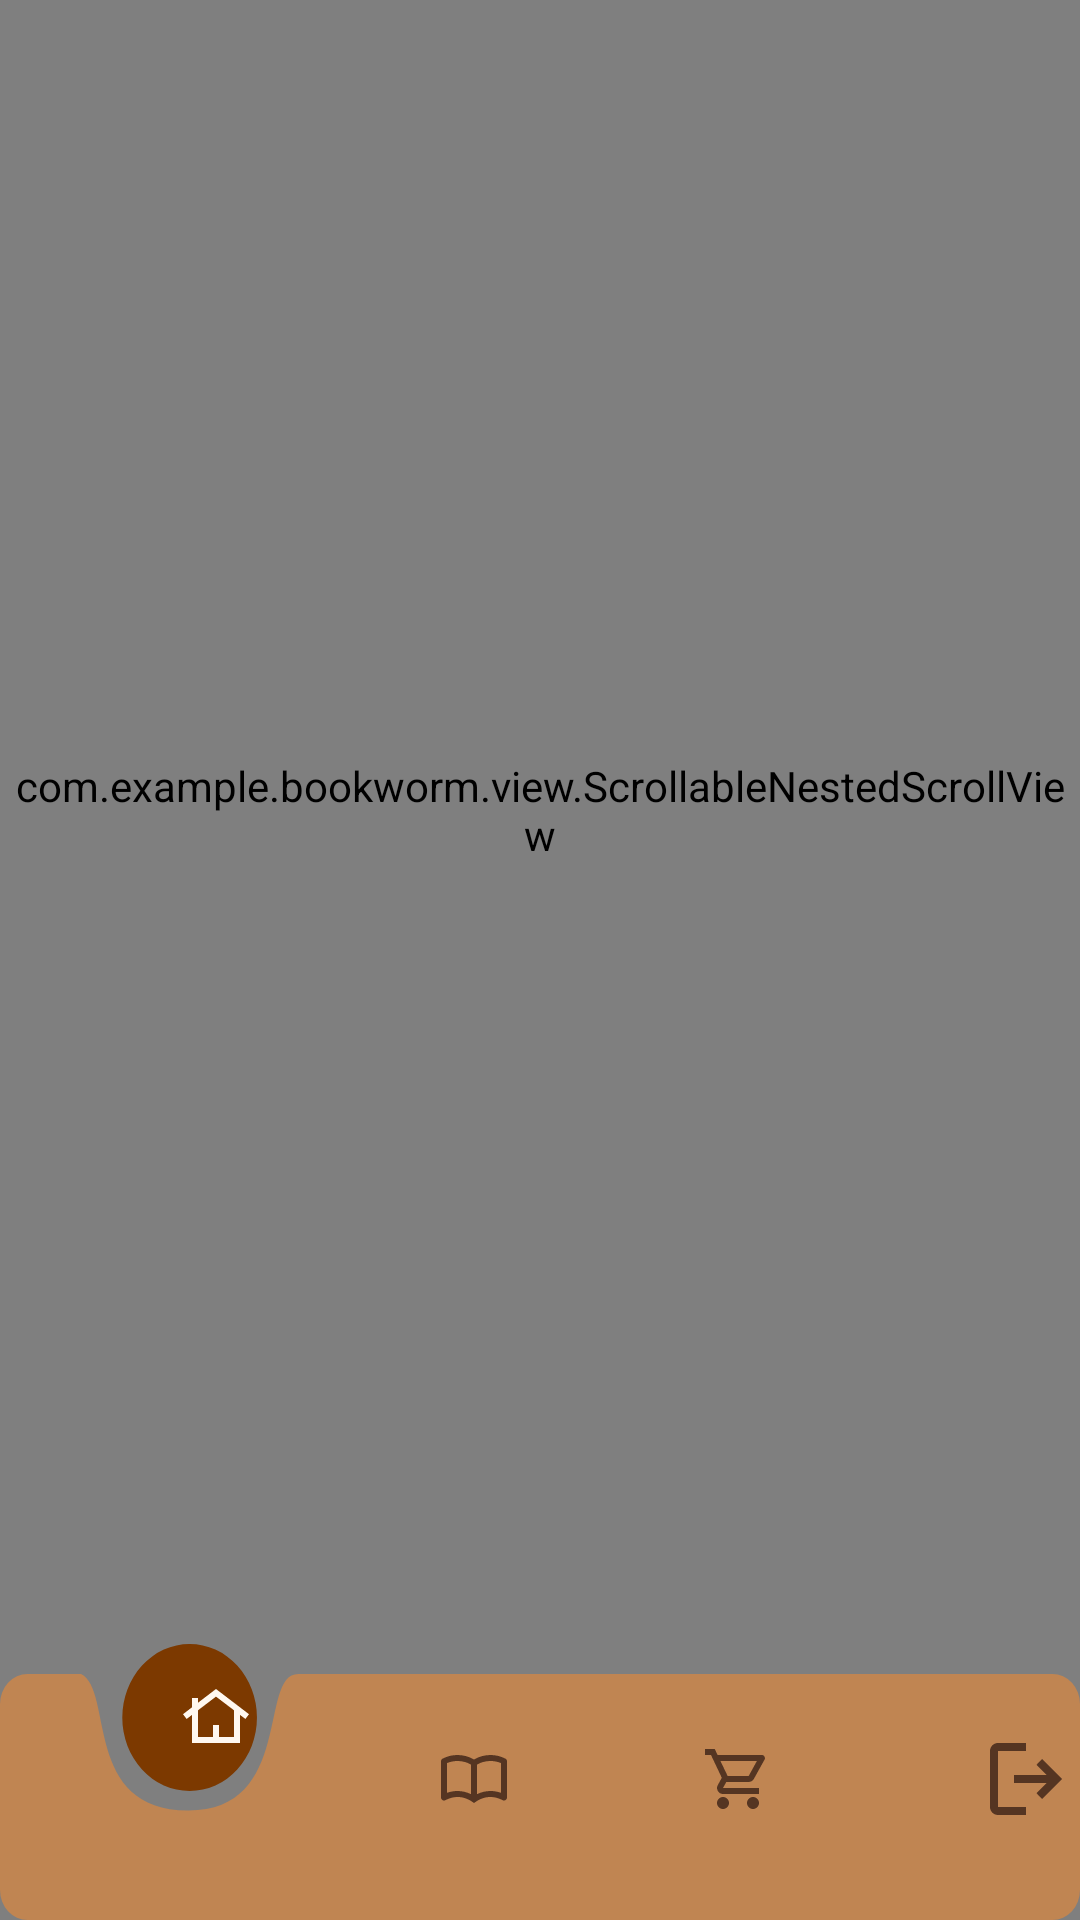

The Android layout XML behind this screen, and the referenced resources:
<!-- AndroidManifest.xml: application theme Theme.BookWorm -->
<!-- res/layout/activity_home.xml -->
<?xml version="1.0" encoding="utf-8"?>
<FrameLayout xmlns:android="http://schemas.android.com/apk/res/android"
    xmlns:app="http://schemas.android.com/apk/res-auto"
    xmlns:tools="http://schemas.android.com/tools"
    android:layout_width="match_parent"
    android:layout_height="match_parent"
    android:background="@color/color_secondary_1"
    tools:context=".ui.home.HomeActivity">

    
    <com.example.bookworm.view.ScrollableNestedScrollView
        android:id="@+id/nsv_home"
        android:layout_width="match_parent"
        android:layout_height="match_parent"
        android:paddingBottom="100dp"
        android:clipToPadding="false"
        android:overScrollMode="never">

        <LinearLayout
            android:layout_width="match_parent"
            android:layout_height="wrap_content"
            android:orientation="vertical">

            
            <FrameLayout
                android:layout_width="match_parent"
                android:layout_height="wrap_content"
                android:paddingStart="24dp"
                android:paddingEnd="24dp"
                android:paddingTop="64dp">

                
                <LinearLayout
                    android:layout_width="wrap_content"
                    android:layout_height="wrap_content"
                    android:orientation="vertical">

                    <TextView
                        android:layout_width="wrap_content"
                        android:layout_height="wrap_content"
                        android:fontFamily="@font/montserrat"
                        android:text="@string/caption_welcome_back"
                        android:textColor="@color/color_primary_1"
                        android:textSize="11sp"
                        android:textStyle="bold"
                        android:textAllCaps="true"
                        android:letterSpacing="0.12" />

                    <TextView
                        android:id="@+id/tv_greeting"
                        android:layout_width="wrap_content"
                        android:layout_height="wrap_content"
                        android:layout_marginTop="8dp"
                        android:fontFamily="@font/montserrat"
                        android:text="@string/greeting_hello"
                        android:textColor="@color/color_primary_3"
                        android:textSize="27sp"
                        android:textStyle="bold"
                        tools:text="Hello, Stieven!" />

                    <TextView
                        android:layout_width="wrap_content"
                        android:layout_height="wrap_content"
                        android:layout_marginTop="7dp"
                        android:fontFamily="@font/montserrat"
                        android:text="@string/subtitle_nice_day"
                        android:textColor="@color/color_primary_3"
                        android:textSize="14sp"
                        android:alpha="0.80"
                        android:fontWeight="600" />
                </LinearLayout>

                
                <ImageView
                    android:id="@+id/iv_avatar"
                    android:layout_width="@dimen/avatar_size"
                    android:layout_height="@dimen/avatar_size"
                    android:layout_gravity="end"
                    android:background="@drawable/bg_avatar"
                    android:src="@drawable/ic_account_circle"
                    android:padding="8dp"
                    android:scaleType="fitCenter"
                    android:elevation="4dp"
                    android:clickable="true"
                    android:focusable="true"
                    android:contentDescription="@null" />
            </FrameLayout>

            
            <androidx.viewpager2.widget.ViewPager2
                android:id="@+id/vp_carousel"
                android:layout_width="match_parent"
                android:layout_height="@dimen/carousel_height"
                android:layout_marginStart="20dp"
                android:layout_marginEnd="20dp"
                android:layout_marginTop="22dp" />

            
            <LinearLayout
                android:layout_width="match_parent"
                android:layout_height="wrap_content"
                android:layout_marginTop="11dp"
                android:gravity="center"
                android:orientation="horizontal">

                
                <ImageView
                    android:id="@+id/btn_carousel_prev"
                    android:layout_width="30dp"
                    android:layout_height="30dp"
                    android:src="@drawable/ic_chevron_left"
                    android:tint="@color/color_primary_2"
                    android:background="@drawable/bg_carousel_btn"
                    android:scaleType="center"
                    android:clickable="true"
                    android:focusable="true"
                    android:contentDescription="@null" />

                
                <LinearLayout
                    android:id="@+id/ll_dots"
                    android:layout_width="wrap_content"
                    android:layout_height="wrap_content"
                    android:layout_marginStart="14dp"
                    android:layout_marginEnd="14dp"
                    android:gravity="center_vertical"
                    android:orientation="horizontal">

                    
                    <View
                        android:layout_width="20dp"
                        android:layout_height="8dp"
                        android:background="@drawable/bg_dot_active"
                        android:visibility="gone"
                        tools:visibility="visible" />
                    <View
                        android:layout_width="8dp"
                        android:layout_height="8dp"
                        android:layout_marginStart="7dp"
                        android:background="@drawable/bg_dot_inactive"
                        android:visibility="gone"
                        tools:visibility="visible" />
                    <View
                        android:layout_width="8dp"
                        android:layout_height="8dp"
                        android:layout_marginStart="7dp"
                        android:background="@drawable/bg_dot_inactive"
                        android:visibility="gone"
                        tools:visibility="visible" />
                </LinearLayout>

                
                <ImageView
                    android:id="@+id/btn_carousel_next"
                    android:layout_width="30dp"
                    android:layout_height="30dp"
                    android:src="@drawable/ic_chevron_right"
                    android:tint="@color/color_primary_2"
                    android:background="@drawable/bg_carousel_btn"
                    android:scaleType="center"
                    android:clickable="true"
                    android:focusable="true"
                    android:contentDescription="@null" />
            </LinearLayout>

            
            <LinearLayout
                android:layout_width="match_parent"
                android:layout_height="wrap_content"
                android:layout_marginStart="20dp"
                android:layout_marginEnd="24dp"
                android:layout_marginTop="20dp"
                android:gravity="center_vertical"
                android:orientation="horizontal">

                <TextView
                    android:layout_width="0dp"
                    android:layout_height="wrap_content"
                    android:layout_weight="1"
                    android:fontFamily="@font/montserrat"
                    android:text="@string/section_featured_books"
                    android:textColor="@color/color_primary_3"
                    android:textSize="14sp"
                    android:textStyle="bold" />

                <TextView
                    android:id="@+id/tv_see_all"
                    android:layout_width="wrap_content"
                    android:layout_height="wrap_content"
                    android:fontFamily="@font/montserrat"
                    android:text="@string/btn_see_all"
                    android:textColor="@color/color_primary_2"
                    android:textSize="12sp"
                    android:clickable="true"
                    android:focusable="true"
                    android:textStyle="bold" />
            </LinearLayout>

            
            <androidx.recyclerview.widget.RecyclerView
                android:id="@+id/rv_books"
                android:layout_width="match_parent"
                android:layout_height="wrap_content"
                android:layout_marginStart="24dp"
                android:layout_marginEnd="24dp"
                android:layout_marginTop="18dp"
                android:layout_marginBottom="16dp"
                android:nestedScrollingEnabled="false"
                app:layoutManager="androidx.recyclerview.widget.GridLayoutManager"
                app:spanCount="2"
                tools:listitem="@layout/item_book_card"
                tools:itemCount="4" />
        </LinearLayout>
    </com.example.bookworm.view.ScrollableNestedScrollView>

    <include layout="@layout/component_navbar_home" />

</FrameLayout>
<!-- res/layout/item_book_card.xml (included above) -->
<?xml version="1.0" encoding="utf-8"?>
<LinearLayout xmlns:android="http://schemas.android.com/apk/res/android"
    xmlns:tools="http://schemas.android.com/tools"
    android:layout_width="match_parent"
    android:layout_height="wrap_content"
    android:orientation="vertical"
    android:clickable="true"
    android:focusable="true">

    <com.example.bookworm.view.BookCoverView
        android:id="@+id/book_cover_view"
        android:layout_width="match_parent"
        android:layout_height="wrap_content" />

    <TextView
        android:id="@+id/tv_tag"
        android:layout_width="match_parent"
        android:layout_height="wrap_content"
        android:layout_marginTop="12dp"
        android:fontFamily="@font/montserrat"
        android:textColor="@color/color_grey"
        android:textSize="9sp"
        android:textAllCaps="true"
        android:letterSpacing="0.08"
        android:textStyle="bold"
        android:visibility="gone"
        tools:text="FICTION"
        tools:visibility="visible" />

    <TextView
        android:id="@+id/tv_title"
        android:layout_width="match_parent"
        android:layout_height="wrap_content"
        android:layout_marginTop="4dp"
        android:fontFamily="@font/playfair_display"
        android:textColor="@color/color_primary_3"
        android:textSize="16sp"
        android:textStyle="bold"
        android:lineSpacingMultiplier="1.2"
        android:maxLines="2"
        android:ellipsize="end"
        tools:text="The Great Gatsby" />

    <TextView
        android:id="@+id/tv_author"
        android:layout_width="match_parent"
        android:layout_height="wrap_content"
        android:layout_marginTop="3dp"
        android:fontFamily="@font/montserrat"
        android:textColor="@color/color_primary_1"
        android:textSize="12sp"
        android:textStyle="bold"
        android:maxLines="1"
        android:ellipsize="end"
        tools:text="F. Scott Fitzgerald" />
</LinearLayout>
<!-- res/layout/component_navbar_home.xml (included above) -->
<?xml version="1.0" encoding="utf-8"?>
<FrameLayout xmlns:android="http://schemas.android.com/apk/res/android"
    xmlns:tools="http://schemas.android.com/tools"
    android:layout_width="match_parent"
    android:layout_height="92dp"
    android:layout_gravity="bottom"
    android:elevation="8dp"
    android:clickable="true"
    android:focusable="true">

    <ImageView
        android:layout_width="match_parent"
        android:layout_height="match_parent"
        android:src="@drawable/bg_nav_pill_home"
        android:scaleType="fitXY"
        android:contentDescription="@null" />

    
    <ImageView
        android:layout_width="24dp"
        android:layout_height="24dp"
        android:layout_marginStart="60dp"
        android:layout_marginTop="12dp"
        android:src="@drawable/ic_nav_home_v2"
        android:tint="@color/color_secondary_2"
        android:scaleType="fitCenter"
        android:contentDescription="@string/nav_home" />

    
    <ImageView
        android:id="@+id/nav_books"
        android:layout_width="24dp"
        android:layout_height="24dp"
        android:layout_marginStart="146dp"
        android:layout_marginTop="33dp"
        android:src="@drawable/ic_nav_books_v2"
        android:tint="@color/color_primary_3"
        android:scaleType="fitCenter"
        android:clickable="true"
        android:focusable="true"
        android:contentDescription="@string/nav_books" />

    
    <ImageView
        android:id="@+id/nav_stores"
        android:layout_width="24dp"
        android:layout_height="24dp"
        android:layout_marginStart="234dp"
        android:layout_marginTop="33dp"
        android:src="@drawable/ic_nav_cart"
        android:tint="@color/color_primary_3"
        android:scaleType="fitCenter"
        android:clickable="true"
        android:focusable="true"
        android:contentDescription="@string/nav_stores" />

    
    <ImageView
        android:id="@+id/nav_logout"
        android:layout_width="24dp"
        android:layout_height="24dp"
        android:layout_marginStart="330dp"
        android:layout_marginTop="33dp"
        android:src="@drawable/ic_nav_logout"
        android:tint="@color/color_primary_3"
        android:scaleType="fitCenter"
        android:clickable="true"
        android:focusable="true"
        android:contentDescription="@string/nav_logout" />

</FrameLayout>
<!-- resources referenced by this layout -->
<resources>
  <color name="color_grey">#7A7979</color>
  <color name="color_primary_1">#C08552</color>
  <color name="color_primary_2">#8D5B3D</color>
  <color name="color_primary_3">#553522</color>
  <color name="color_secondary_1">#FFE9CF</color>
  <color name="color_secondary_2">#FFF8F0</color>
  <dimen name="avatar_size">51dp</dimen>
  <dimen name="carousel_height">180dp</dimen>
  <!-- drawable bg_carousel_btn (drawable) -->
  <?xml version="1.0" encoding="utf-8"?>
  <shape xmlns:android="http://schemas.android.com/apk/res/android"
      android:shape="oval">
      <solid android:color="@color/white" />
  </shape>
  <!-- drawable bg_dot_active (drawable) -->
  <?xml version="1.0" encoding="utf-8"?>
  <shape xmlns:android="http://schemas.android.com/apk/res/android"
      android:shape="rectangle">
      <solid android:color="@color/color_primary_2" />
      <corners android:radius="8dp" />
  </shape>
  <!-- drawable bg_dot_inactive (drawable) -->
  <?xml version="1.0" encoding="utf-8"?>
  <shape xmlns:android="http://schemas.android.com/apk/res/android"
      android:shape="rectangle">
      <solid android:color="@color/color_dot_inactive" />
      <corners android:radius="8dp" />
  </shape>
  <!-- drawable ic_chevron_left (drawable) -->
  <?xml version="1.0" encoding="utf-8"?>
  <vector xmlns:android="http://schemas.android.com/apk/res/android"
      android:width="18dp" android:height="18dp" android:viewportWidth="18" android:viewportHeight="18">
      <path
          android:pathData="M9 5L4 9.5 9 14"
          android:strokeColor="@color/color_primary_3"
          android:strokeWidth="2"
          android:strokeLineCap="round"
          android:strokeLineJoin="round"
          android:fillColor="#00000000" />
  </vector>
  <!-- drawable ic_chevron_right (drawable) -->
  <?xml version="1.0" encoding="utf-8"?>
  <vector xmlns:android="http://schemas.android.com/apk/res/android"
      android:width="18dp" android:height="18dp" android:viewportWidth="18" android:viewportHeight="18">
      <path
          android:pathData="M5 5l5 4.5L5 14"
          android:strokeColor="@color/color_primary_3"
          android:strokeWidth="2"
          android:strokeLineCap="round"
          android:strokeLineJoin="round"
          android:fillColor="#00000000" />
  </vector>
  <!-- drawable ic_nav_home_v2 (drawable) -->
  <?xml version="1.0" encoding="utf-8"?>
  <vector xmlns:android="http://schemas.android.com/apk/res/android"
      android:width="24dp" android:height="24dp"
      android:viewportWidth="24" android:viewportHeight="24">
      <path
          android:fillColor="@color/color_primary_3"
          android:pathData="M4 21V11.63L2.2 13L1 11.4L4 9.1V6H6V7.58L12 3L23 11.4L21.8 12.98L20 11.63V21H4ZM6 19H11V15H13V19H18V10.1L12 5.53L6 10.1V19Z" />
  </vector>
  <string name="btn_see_all">See all →</string>
  <string name="caption_welcome_back">Welcome back</string>
  <string name="greeting_hello">Hello, User!</string>
  <string name="nav_books">Books</string>
  <string name="nav_home">Home</string>
  <string name="nav_logout">Log Out</string>
  <string name="nav_stores">Stores</string>
  <string name="section_featured_books">Featured Books</string>
  <string name="subtitle_nice_day">Have a nice day</string>
  <style name="Theme.BookWorm" parent="Base.Theme.BookWorm" />
  <color name="white">#FFFFFFFF</color>
  <color name="color_dot_inactive">#47553522</color>
  <color name="color_burnt">#7C3900</color>
  <style name="Base.Theme.BookWorm" parent="Theme.Material3.DayNight.NoActionBar">
          <item name="colorPrimary">@color/color_primary_1</item>
          <item name="colorPrimaryVariant">@color/color_primary_2</item>
          <item name="colorSecondary">@color/color_primary_2</item>
          <item name="android:colorBackground">@color/color_secondary_1</item>
          <item name="android:windowBackground">@color/color_secondary_1</item>
          
      </style>
</resources>
